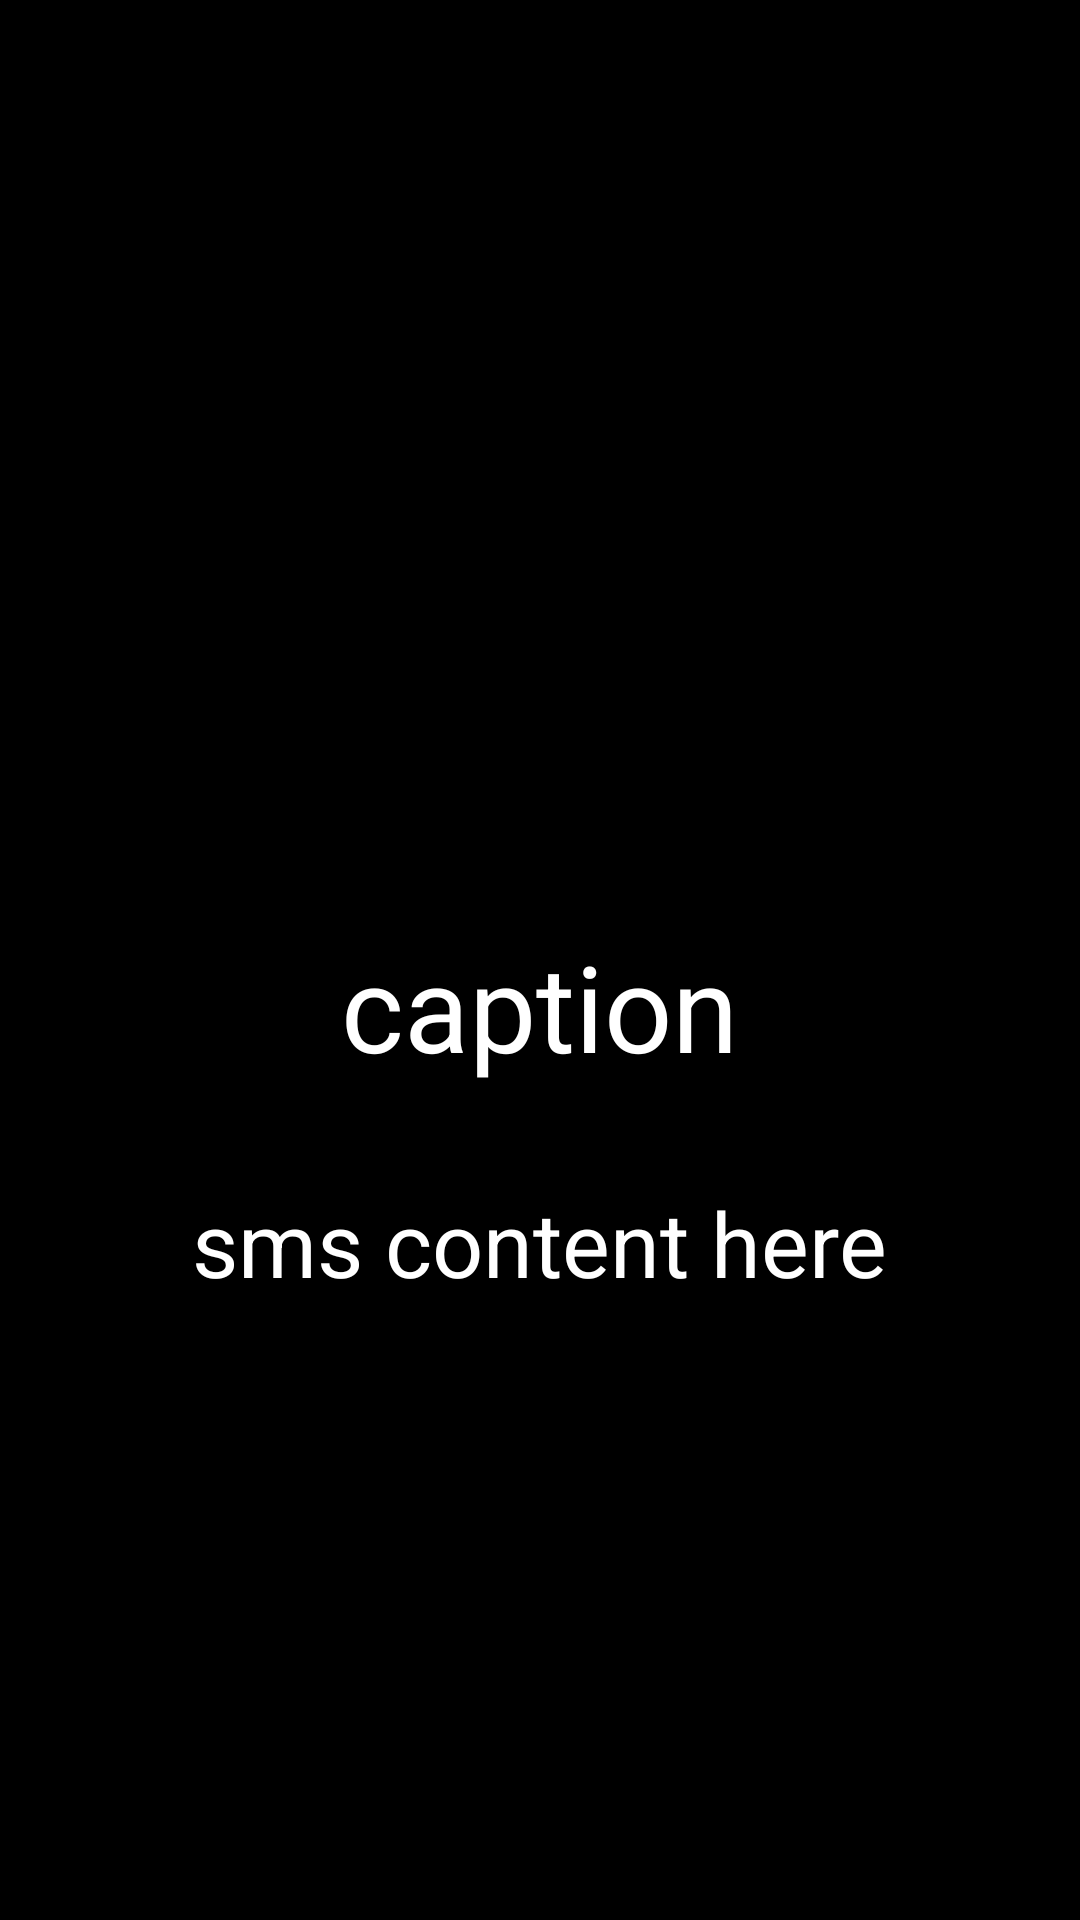

Here is an Android app screen rendered from its layout file. Give the layout XML and the strings, colors and styles it references.
<!-- AndroidManifest.xml: application theme AppTheme -->
<!-- res/layout/activity_flash_display.xml -->
<RelativeLayout xmlns:android="http://schemas.android.com/apk/res/android"
                xmlns:tools="http://schemas.android.com/tools"
                android:id="@+id/backgroundLayout"
                android:layout_width="match_parent"
                android:layout_height="match_parent"
                android:paddingBottom="@dimen/activity_vertical_margin"
                android:paddingLeft="@dimen/activity_horizontal_margin"
                android:paddingRight="@dimen/activity_horizontal_margin"
                android:paddingTop="@dimen/activity_vertical_margin"
                tools:context="com.example.smsflash.activities.FlashDisplay">

    <TextView
            android:id="@+id/contentTextView"
            android:layout_width="wrap_content"
            android:layout_height="170dp"
            android:layout_alignParentBottom="true"
            android:layout_centerHorizontal="true"
            android:layout_marginBottom="76dp"
            android:text="@string/dummy_content"
            android:textColor="#FFFFFF"
            android:textSize="30sp"/>

    <TextView
            android:id="@+id/captionTextView"
            android:layout_width="wrap_content"
            android:layout_height="wrap_content"
            android:layout_above="@+id/contentTextView"
            android:layout_centerHorizontal="true"
            android:layout_marginBottom="32dp"
            android:text="@string/dummy_caption"
            android:textColor="#FFFFFF"
            android:textSize="40sp"/>

</RelativeLayout>
<!-- resources referenced by this layout -->
<resources>
  <string name="dummy_caption">caption</string>
  <string name="dummy_content">sms content here</string>
  <style name="AppTheme" parent="AppBaseTheme">
          
      </style>
  <style name="AppBaseTheme" parent="android:Theme.Holo">
          
      </style>
</resources>
